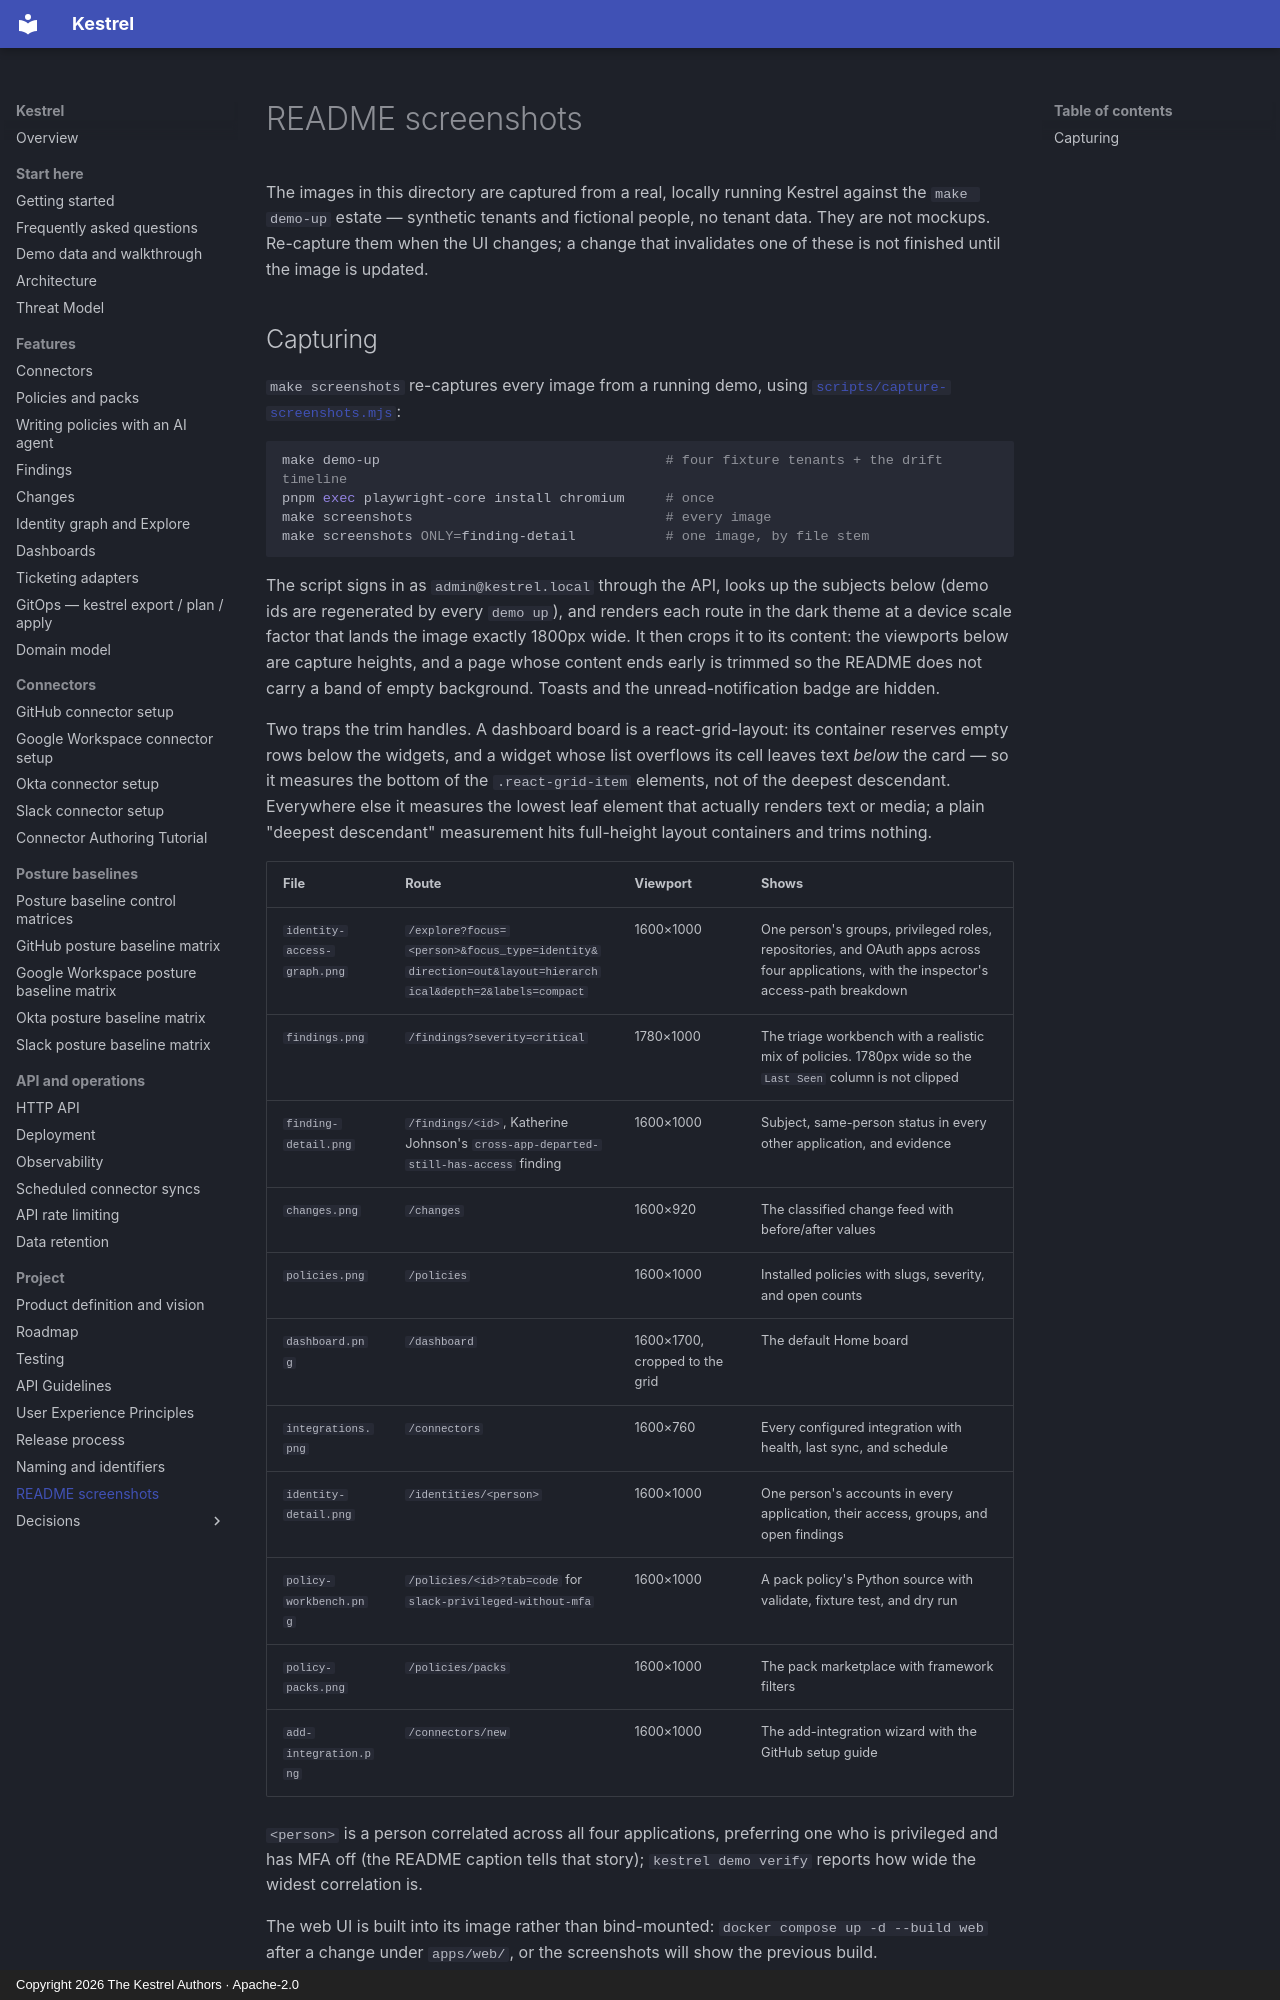

repository: kestrel-security/kestrel · page: images/index.html · generator: mkdocs · copyright: Copyright 2026 The Kestrel Authors · Apache-2.0

# README screenshots

The images in this directory are captured from a real, locally running Kestrel
against the `make demo-up` estate — synthetic tenants and fictional people, no
tenant data. They are not mockups. Re-capture them when the UI changes; a
change that invalidates one of these is not finished until the image is
updated.
